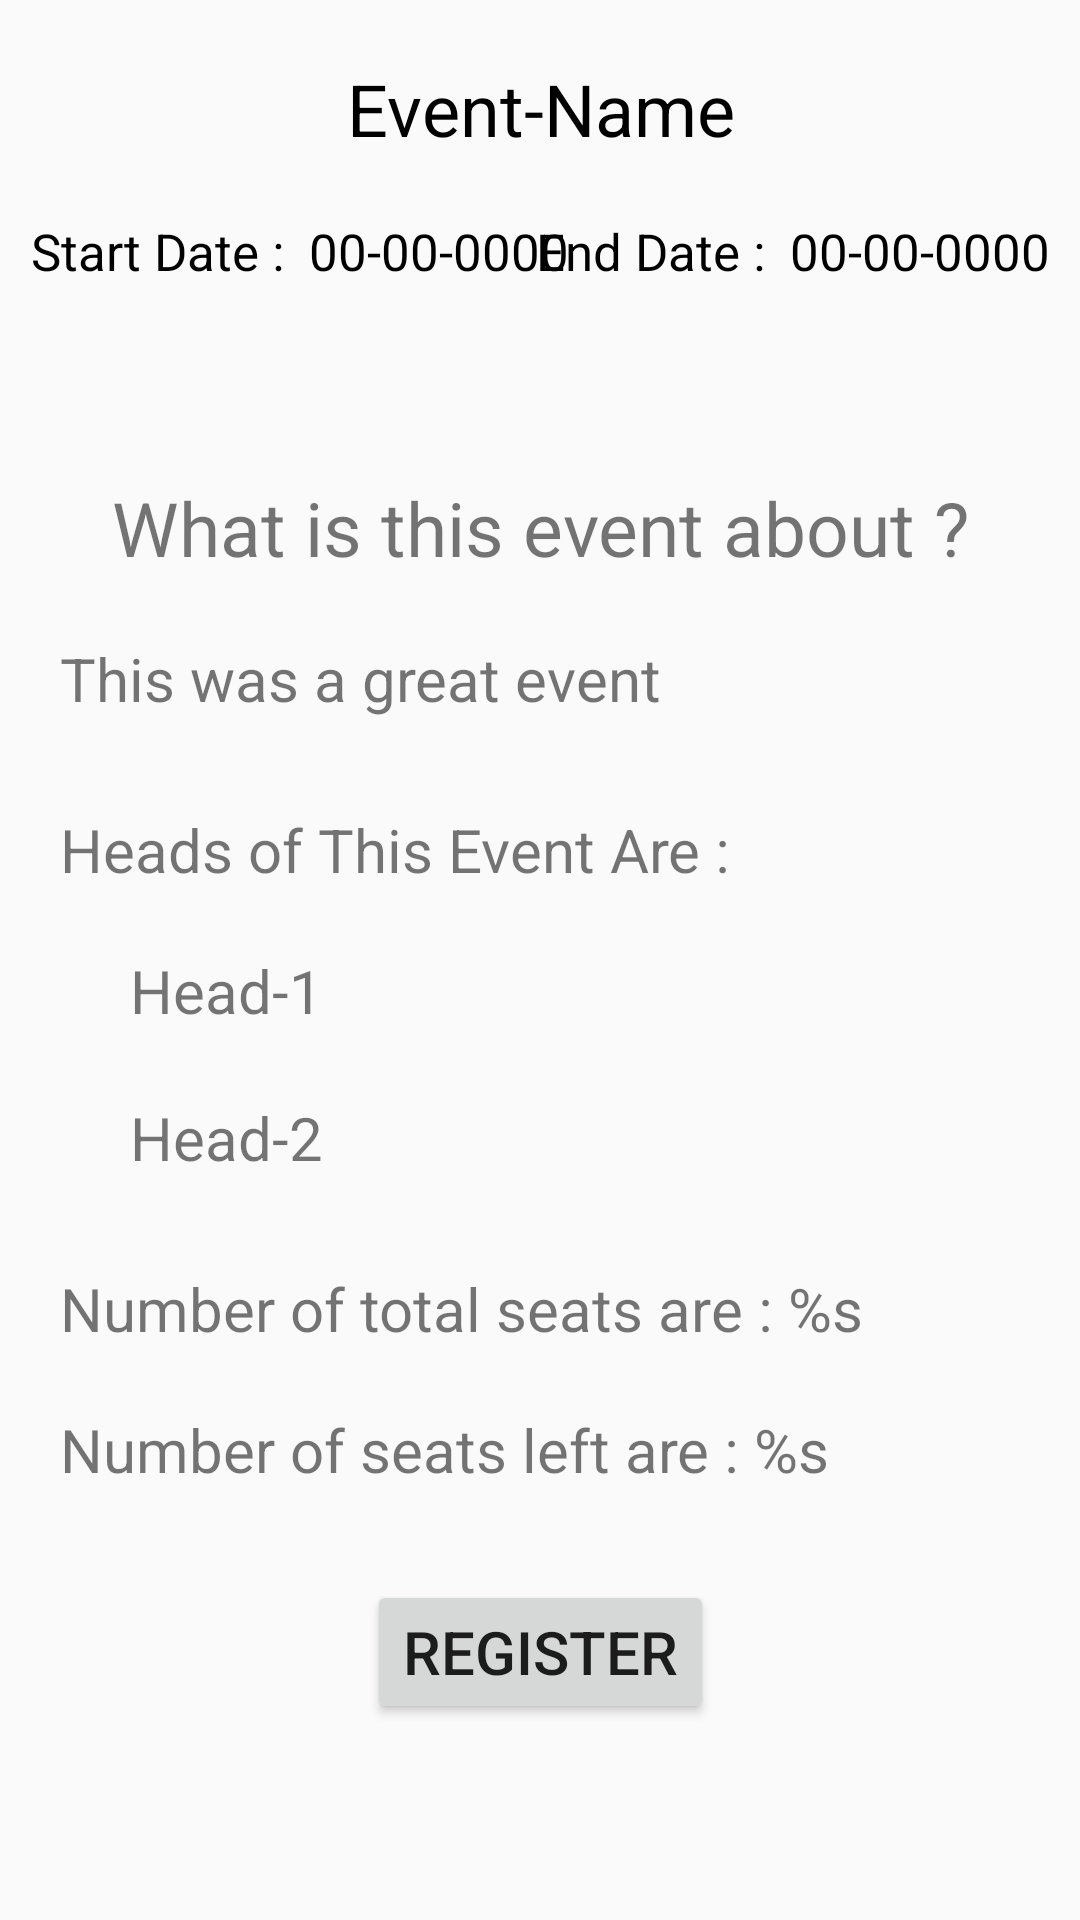

Write the Android layout XML for this screen, with the resource values it uses.
<!-- AndroidManifest.xml: application theme AppTheme -->
<!-- res/layout/activity_event_full_detail.xml -->
<?xml version="1.0" encoding="utf-8"?>
<ScrollView xmlns:android="http://schemas.android.com/apk/res/android"
    xmlns:app="http://schemas.android.com/apk/res-auto"
    xmlns:tools="http://schemas.android.com/tools"
    android:layout_width="match_parent"
    android:layout_height="match_parent"
    tools:context=".User.Activities.EventFullDetailActivity">

    <androidx.constraintlayout.widget.ConstraintLayout
        android:layout_width="match_parent"
        android:layout_height="wrap_content">

        <TextView
            android:id="@+id/tv_activity_event_full_detail_list_event_name"
            android:layout_width="0dp"
            android:layout_height="wrap_content"
            android:layout_marginTop="20dp"
            android:layout_marginHorizontal="20dp"
            android:text="Event-Name"
            android:textAlignment="center"
            android:textColor="@color/black"
            android:textSize="24sp"
            app:layout_constraintEnd_toEndOf="parent"
            app:layout_constraintStart_toStartOf="parent"
            app:layout_constraintTop_toTopOf="parent" />

        <TextView
            android:id="@+id/tv_activity_event_full_detail_list_event_start_date"
            android:layout_width="wrap_content"
            android:layout_height="wrap_content"
            android:layout_marginStart="10dp"
            android:layout_marginTop="20dp"
            android:text="Start Date : "
            android:textAlignment="textEnd"
            android:textColor="@color/black"
            android:textSize="17sp"
            app:layout_constraintStart_toStartOf="parent"
            app:layout_constraintTop_toBottomOf="@+id/tv_activity_event_full_detail_list_event_name" />

        <TextView
            android:id="@+id/tv_activity_event_full_detail_list_event_start_date_value"
            android:layout_width="wrap_content"
            android:layout_height="wrap_content"
            android:layout_marginStart="4dp"
            android:text="00-00-0000"
            android:textAlignment="textEnd"
            android:textColor="@color/black"
            android:textSize="17sp"
            app:layout_constraintBottom_toBottomOf="@+id/tv_activity_event_full_detail_list_event_start_date"
            app:layout_constraintStart_toEndOf="@+id/tv_activity_event_full_detail_list_event_start_date"
            app:layout_constraintTop_toTopOf="@+id/tv_activity_event_full_detail_list_event_start_date"
            app:layout_constraintVertical_bias="0.0" />

        <TextView
            android:id="@+id/tv_activity_event_full_detail_list_event_end_date"
            android:layout_width="wrap_content"
            android:layout_height="wrap_content"
            android:layout_marginEnd="4dp"
            android:text="End Date : "
            android:textAlignment="textEnd"
            android:textColor="@color/black"
            android:textSize="17sp"
            app:layout_constraintBottom_toBottomOf="@+id/tv_activity_event_full_detail_list_event_end_date_value"
            app:layout_constraintEnd_toStartOf="@+id/tv_activity_event_full_detail_list_event_end_date_value"
            app:layout_constraintTop_toTopOf="@+id/tv_activity_event_full_detail_list_event_end_date_value"
            app:layout_constraintVertical_bias="0.0" />

        <TextView
            android:id="@+id/tv_activity_event_full_detail_list_event_end_date_value"
            android:layout_width="wrap_content"
            android:layout_height="wrap_content"
            android:layout_marginEnd="10dp"
            android:text="00-00-0000"
            android:textAlignment="textEnd"
            android:textColor="@color/black"
            android:textSize="17sp"
            app:layout_constraintBottom_toBottomOf="@+id/tv_activity_event_full_detail_list_event_start_date"
            app:layout_constraintEnd_toEndOf="parent"
            app:layout_constraintTop_toTopOf="@+id/tv_activity_event_full_detail_list_event_start_date"
            app:layout_constraintVertical_bias="0.0" />

        <ImageView
            android:id="@+id/iv_activity_event_full_detail_list_event_image"
            android:layout_width="0dp"
            android:layout_height="wrap_content"
            android:layout_marginHorizontal="30dp"
            android:layout_marginTop="32dp"
            android:adjustViewBounds="true"
            android:src="@drawable/common_full_open_on_phone"
            app:layout_constraintEnd_toEndOf="parent"
            app:layout_constraintStart_toStartOf="parent"
            app:layout_constraintTop_toBottomOf="@+id/tv_activity_event_full_detail_list_event_start_date"
            tools:srcCompat="@tools:sample/avatars[1]" />

        <TextView
            android:id="@+id/tv_activity_event_full_detail_list_event_description_title"
            android:layout_width="0dp"
            android:layout_height="wrap_content"
            android:layout_marginTop="32dp"
            android:layout_marginHorizontal="20dp"
            android:text="What is this event about ?"
            android:textAlignment="center"
            android:textSize="25sp"
            app:layout_constraintEnd_toEndOf="parent"
            app:layout_constraintHorizontal_bias="0.0"
            app:layout_constraintStart_toStartOf="parent"
            app:layout_constraintTop_toBottomOf="@+id/iv_activity_event_full_detail_list_event_image" />

        <TextView
            android:id="@+id/tv_activity_event_full_detail_list_event_description_value"
            android:layout_width="0dp"
            android:layout_height="wrap_content"
            android:layout_marginTop="20dp"
            android:text="This was a great event"
            android:textSize="20sp"
            app:layout_constraintEnd_toEndOf="@+id/tv_activity_event_full_detail_list_event_description_title"
            app:layout_constraintHorizontal_bias="0.0"
            app:layout_constraintStart_toStartOf="@+id/tv_activity_event_full_detail_list_event_description_title"
            app:layout_constraintTop_toBottomOf="@+id/tv_activity_event_full_detail_list_event_description_title" />


        <TextView
            android:id="@+id/tv_activity_event_full_detail_list_event_heads"
            android:layout_width="wrap_content"
            android:layout_height="wrap_content"
            android:layout_marginTop="30dp"
            android:text="Heads of This Event Are :"
            android:textSize="20sp"
            app:layout_constraintStart_toStartOf="@+id/tv_activity_event_full_detail_list_event_description_value"
            app:layout_constraintTop_toBottomOf="@+id/tv_activity_event_full_detail_list_event_description_value" />

        <TextView
            android:id="@+id/tv_activity_event_full_detail_list_event_head_name_1"
            android:layout_width="wrap_content"
            android:layout_height="wrap_content"
            android:layout_marginTop="20dp"
            android:text="Head-1"
            android:textSize="20sp"
            app:layout_constraintEnd_toEndOf="parent"
            app:layout_constraintHorizontal_bias="0.147"
            app:layout_constraintStart_toStartOf="parent"
            app:layout_constraintTop_toBottomOf="@+id/tv_activity_event_full_detail_list_event_heads" />

        <TextView
            android:id="@+id/tv_activity_event_full_detail_list_event_head_name_2"
            android:layout_width="wrap_content"
            android:layout_height="wrap_content"
            android:layout_marginTop="10dp"
            android:layout_marginBottom="200dp"
            android:text="Head-2"
            android:textSize="20sp"
            app:layout_constraintBottom_toBottomOf="parent"
            app:layout_constraintEnd_toEndOf="@+id/tv_activity_event_full_detail_list_event_head_name_1"
            app:layout_constraintHorizontal_bias="0.0"
            app:layout_constraintStart_toStartOf="@+id/tv_activity_event_full_detail_list_event_head_name_1"
            app:layout_constraintTop_toBottomOf="@+id/tv_activity_event_full_detail_list_event_head_name_1" />

        <TextView
            android:id="@+id/tv_activity_event_full_detail_list_total_seats"
            android:layout_width="0dp"
            android:layout_height="wrap_content"
            android:layout_marginTop="30dp"
            android:layout_marginEnd="20dp"
            android:text="@string/total_seats_in_event"
            android:textSize="20sp"
            app:layout_constraintEnd_toEndOf="parent"
            app:layout_constraintStart_toStartOf="@+id/tv_activity_event_full_detail_list_event_heads"
            app:layout_constraintTop_toBottomOf="@+id/tv_activity_event_full_detail_list_event_head_name_2" />

        <TextView
            android:id="@+id/tv_activity_event_full_detail_list_event_seats_left"
            android:layout_width="0dp"
            android:layout_height="wrap_content"
            android:layout_marginTop="20dp"
            android:layout_marginEnd="20dp"
            android:text="@string/seats_left_in_event"
            android:textSize="20sp"
            app:layout_constraintEnd_toEndOf="parent"
            app:layout_constraintStart_toStartOf="@+id/tv_activity_event_full_detail_list_total_seats"
            app:layout_constraintTop_toBottomOf="@+id/tv_activity_event_full_detail_list_total_seats" />

        <Button
            android:id="@+id/btn_activity_event_full_detail_register"
            android:layout_width="wrap_content"
            android:layout_height="wrap_content"
            android:layout_marginVertical="30dp"
            android:text="Register"
            android:textAlignment="center"
            android:textSize="20sp"
            app:layout_constraintBottom_toBottomOf="parent"
            app:layout_constraintEnd_toEndOf="parent"
            app:layout_constraintStart_toStartOf="parent"
            app:layout_constraintTop_toBottomOf="@+id/tv_activity_event_full_detail_list_event_seats_left" />
    </androidx.constraintlayout.widget.ConstraintLayout>
</ScrollView>
<!-- resources referenced by this layout -->
<resources>
  <string name="seats_left_in_event">Number of seats left are : %s</string>
  <string name="total_seats_in_event">Number of total seats are : %s</string>
  <style name="AppTheme" parent="Theme.AppCompat.Light.DarkActionBar">
          <item name="colorPrimary">#23D03E</item>
      </style>
  <!-- not gathered from this repository: default colours our renderer supplied (Android Studio template values) -->
  <color name="black">#FF000000</color>
</resources>
